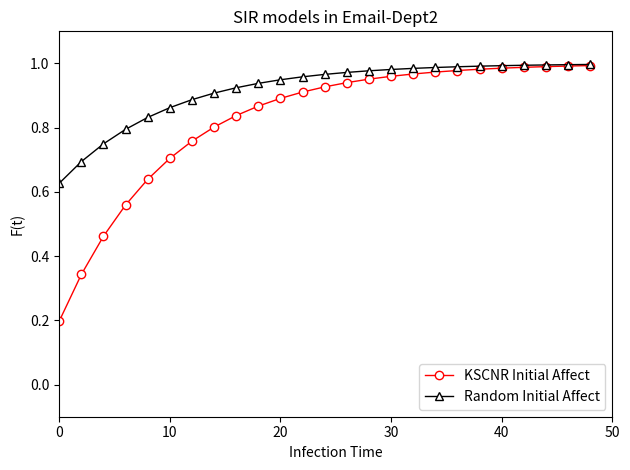

Here is the Python script that generated this plot:
import random
from scipy.integrate import odeint  # 导入 scipy.integrate 模块
import numpy as np  # 导入 numpy包
import matplotlib.pyplot as plt  # 导入 matplotlib包


def dySIR(y, t, lamda, mu, n):  # SIR 模型，导数函数
    i, s = y
    di_dt = lamda * s * i / n - mu * i  # di/dt = lamda*s*i-mu*i
    ds_dt = -lamda * s * i / n  # ds/dt = -lamda*s*i
    return np.array([di_dt, ds_dt])


number = 162  # 总人数
lamda = 1 / 13  # 感染率
mu = 0.1  # 恢复率
tEnd = 50  # 预测日期长度
t = np.arange(0, tEnd, 2)  # (start,stop,step)

i0 = 130 / number  # 患病者比例的初值
s0 = 1 - i0  # 易感者比例的初值
Y0 = (i0, s0)  # 微分方程组的初值

i1 = random.random()  # 患病者比例的初值
s1 = 1 - i1  # 易感者比例的初值
Y1 = (i1, s1)  # 微分方程组的初值
print(i1)

ySIR0 = odeint(dySIR, Y0, t, args=(lamda, mu, number))  # SIR 模型
ySIR1 = odeint(dySIR, Y1, t, args=(lamda, mu, number))

plt.title("SIR models in Email-Dept2")
plt.xlabel('Infection Time')
plt.ylabel('F(t)')
plt.axis([0, tEnd, -0.1, 1.1])

plt.plot(t, 1 - ySIR0[:, 0], 'red', marker='o', lw=1, label='KSCNR Initial Affect', linestyle='-',
         markerfacecolor='white')
plt.plot(t, 1 - ySIR1[:, 0], 'black', marker='^', lw=1, label='Random Initial Affect',
         markerfacecolor='white')
plt.legend(loc='lower right')
plt.tight_layout()  # 自动调整子图参数，使之自动填充整个图像区域
plt.savefig('SIR模型-Email-Dept2.pdf')
plt.show()
